The GitHub repository jainm1234/ping-pong-detect contains a labelled image folder "images" with 7 categories: blur ball, close-up, orange, player, pov, table, white. Examples follow, each with its label.

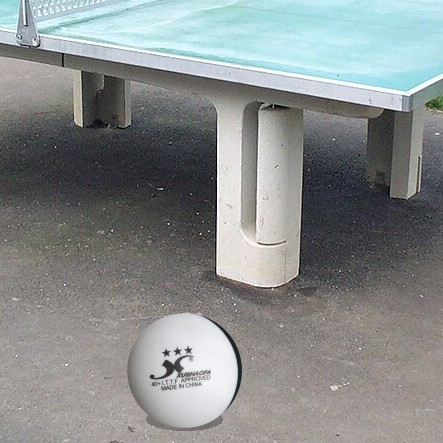
Label: white

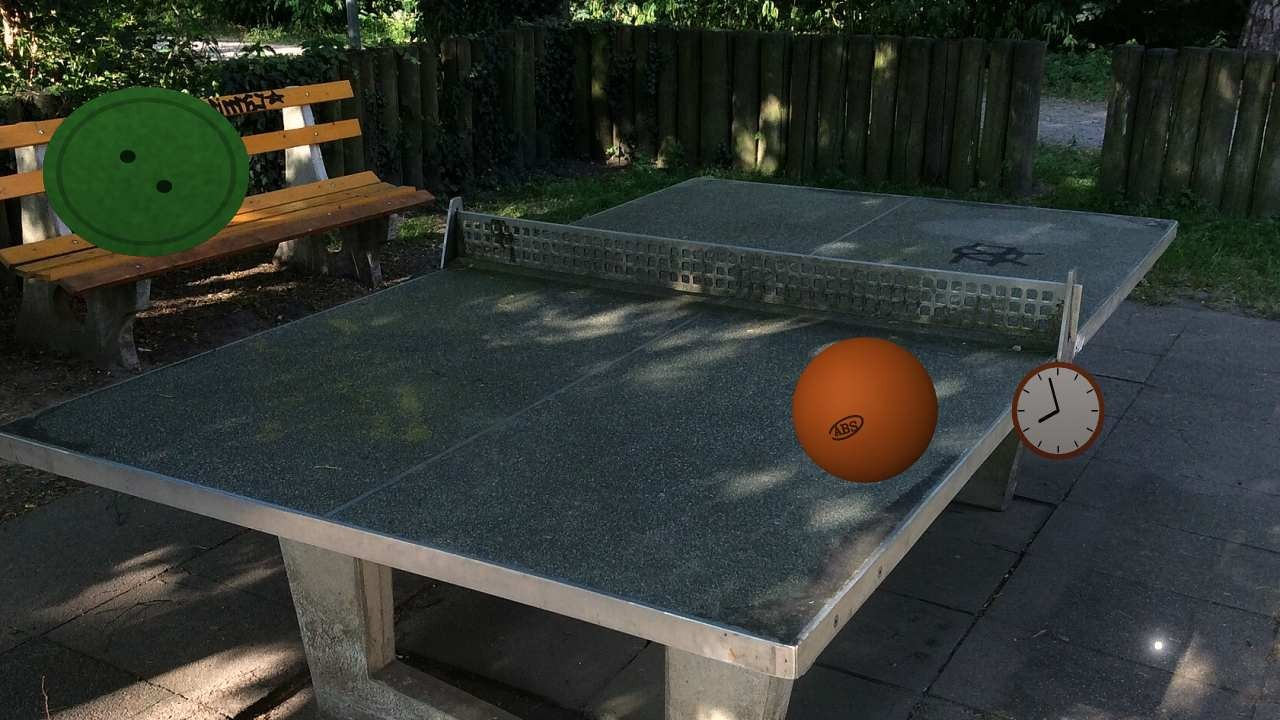
Label: orange

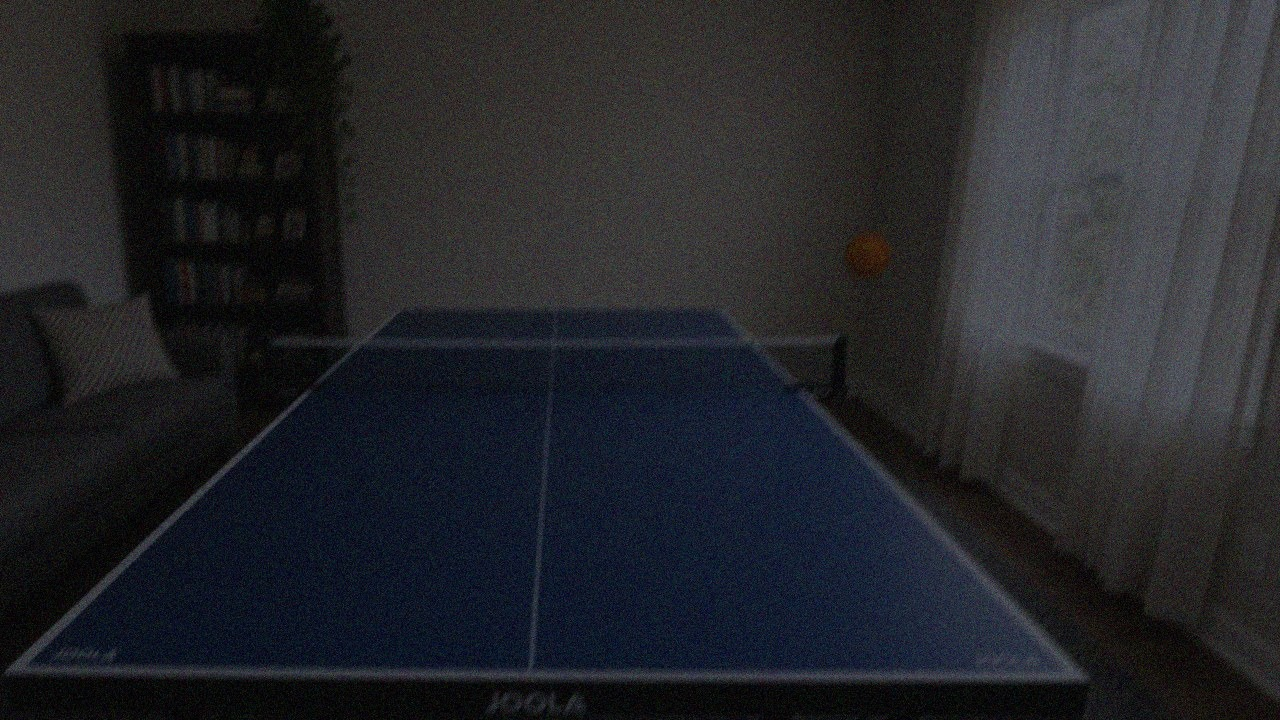
Label: pov

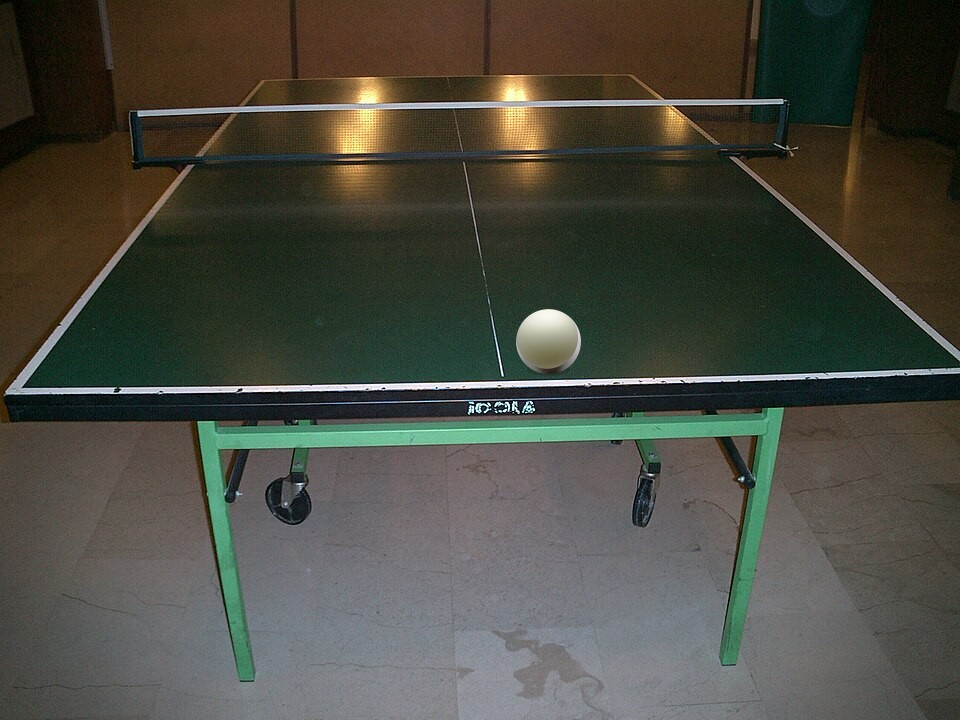
Label: table

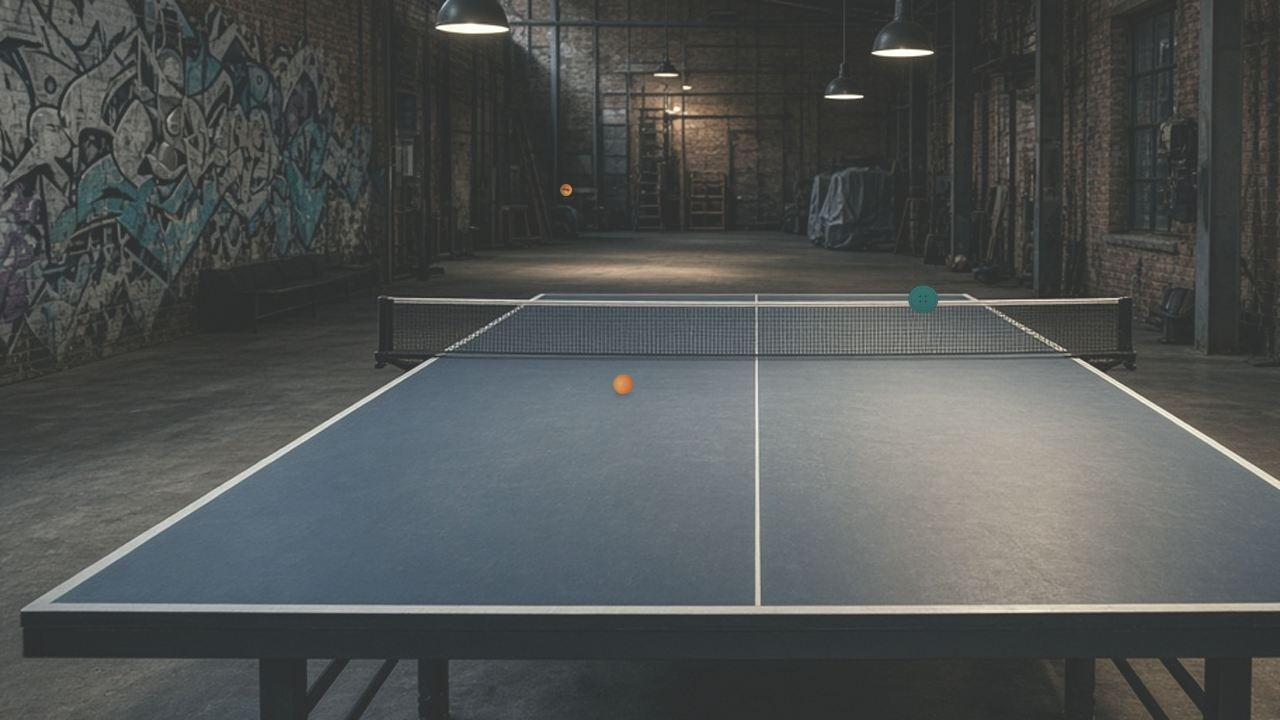
Label: pov

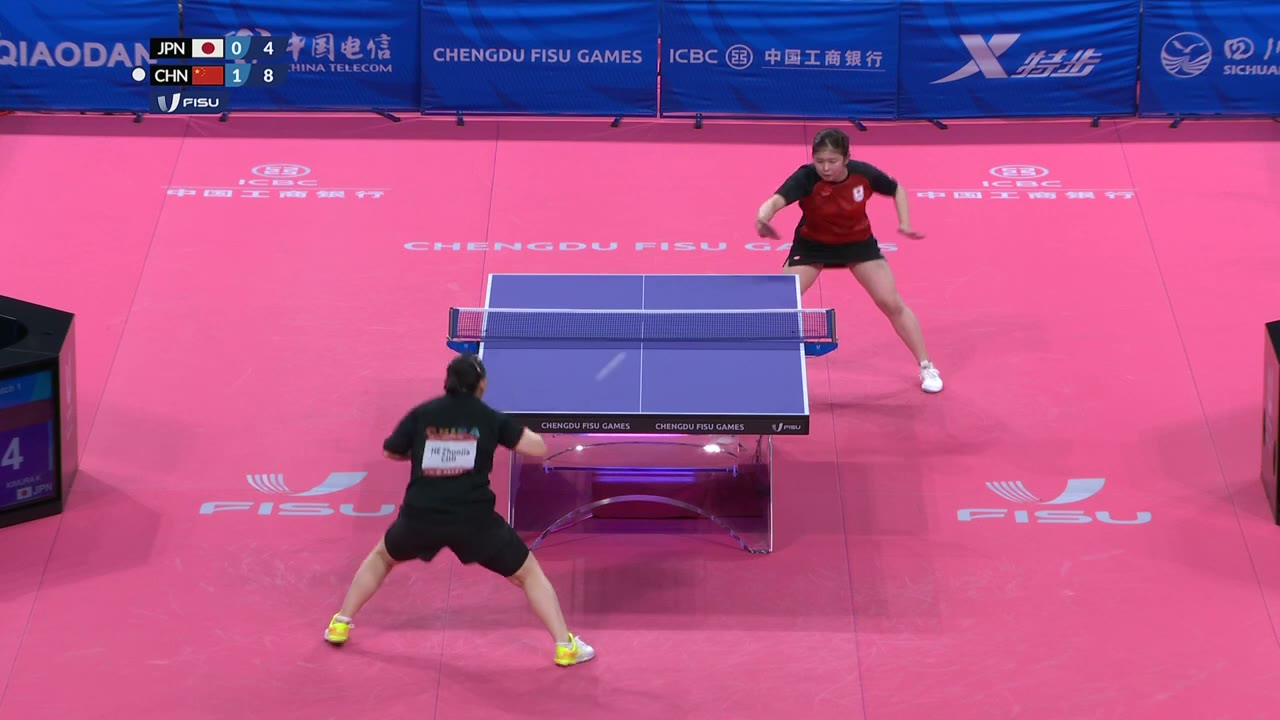
Label: blur ball
